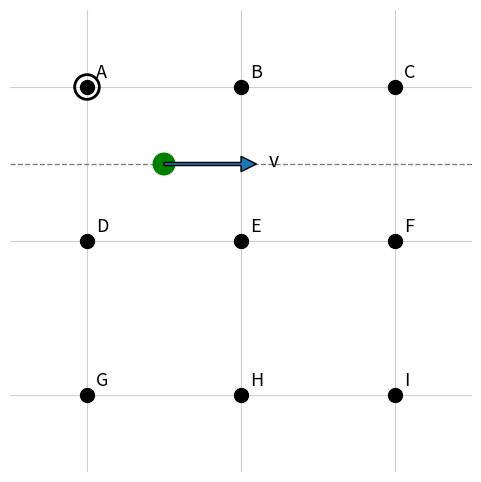
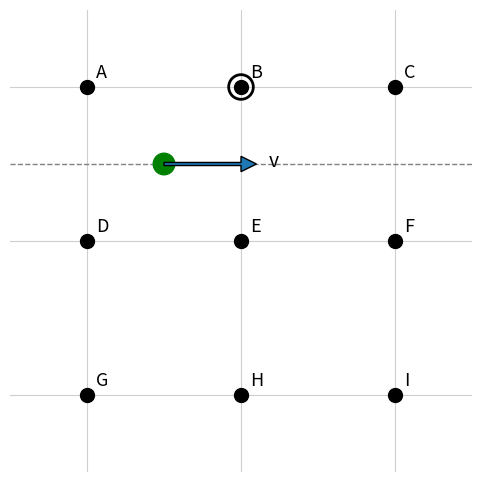
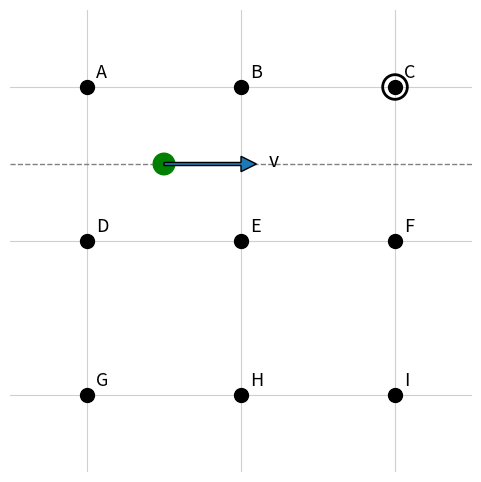
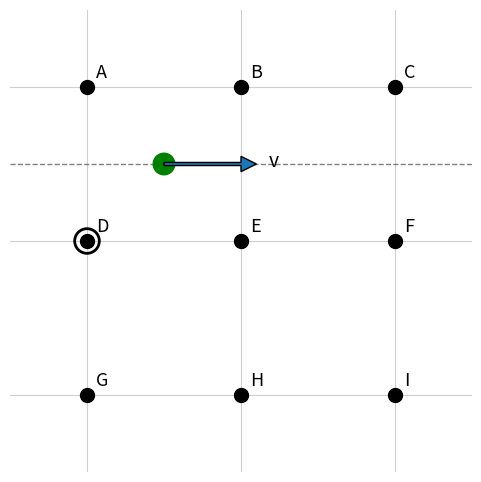
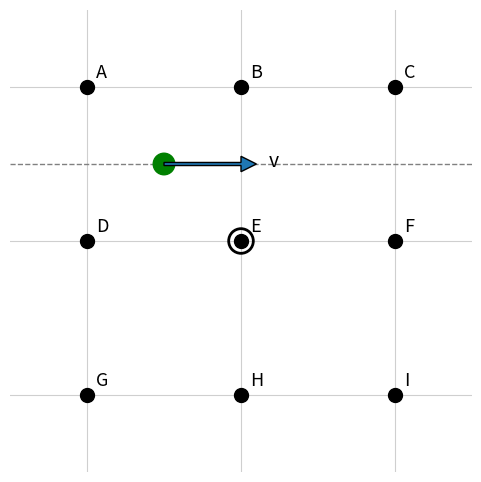
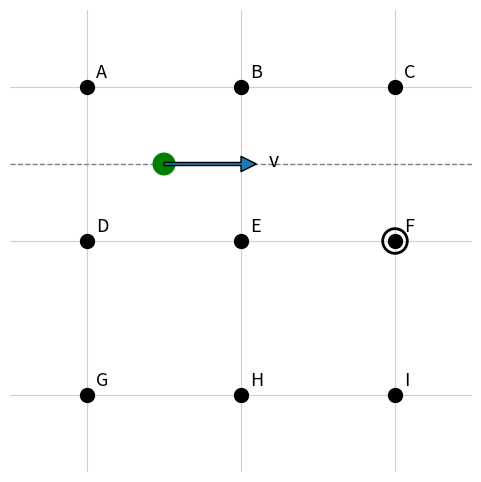
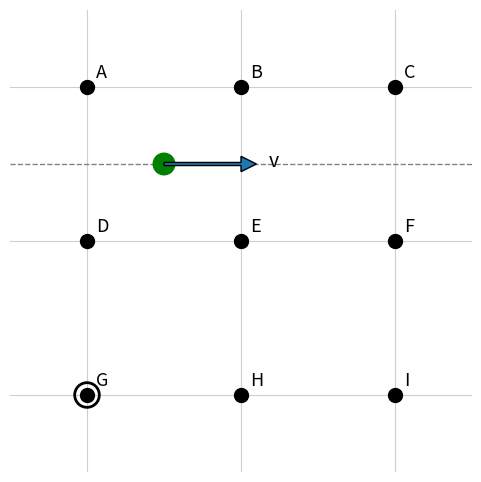
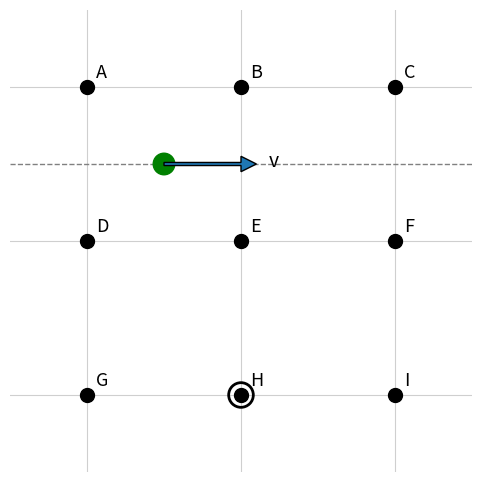
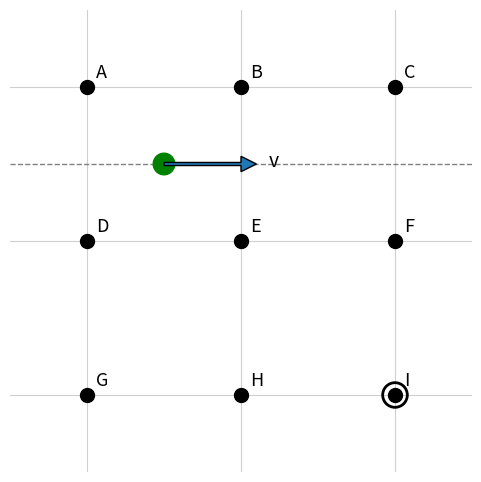

Recreate these plots in Python, in order.
import matplotlib.pyplot as plt
from matplotlib.patches import Circle, FancyArrow

# Coordinates for a 3x3 grid (x: 0..2, y: 0..2)
points = {
    "A": (0, 2), "B": (1, 2), "C": (2, 2),
    "D": (0, 1), "E": (1, 1), "F": (2, 1),
    "G": (0, 0), "H": (1, 0), "I": (2, 0),
}

def draw_and_save(observer_label: str):
    fig, ax = plt.subplots(figsize=(6, 6))

    # Plot the 9 grid points with bigger markers
    xs = [coord[0] for coord in points.values()]
    ys = [coord[1] for coord in points.values()]
    ax.scatter(xs, ys, s=100, color='black', zorder=3)

    # Labels (slightly larger)
    for label, (x, y) in points.items():
        ax.text(x + 0.06, y + 0.06, label, fontsize=13, zorder=4)

    # Particle: solid green filled small circle
    particle_x, particle_y = 0.5, 1.5
    particle = Circle((particle_x, particle_y), radius=0.07, color="green", zorder=5)
    ax.add_patch(particle)

    # Velocity arrow pointing to the right with label v
    arrow_len = 0.6
    arrow = FancyArrow(particle_x, particle_y, arrow_len, 0.0, width=0.02,
                       head_width=0.10, head_length=0.10, length_includes_head=True, zorder=6)
    ax.add_patch(arrow)
    ax.text(particle_x + arrow_len + 0.08, particle_y - 0.02, "v", fontsize=14, zorder=7)

    # Small circle on the selected observer
    Ox, Oy = points[observer_label]
    observer_circle = Circle((Ox, Oy), radius=0.08, fill=False, linewidth=2, zorder=6)
    ax.add_patch(observer_circle)

    # Thinner dashed horizontal line passing through the particle
    ax.plot([-0.5, 2.5], [particle_y, particle_y], linestyle='--', color='gray', linewidth=1.0, zorder=2)

    # Formatting: grid background, equal aspect, limits, hide axes
    ax.set_aspect('equal', adjustable='box')
    ax.set_xlim(-0.5, 2.5)
    ax.set_ylim(-0.5, 2.5)
    ax.set_xticks([0, 1, 2])
    ax.set_yticks([0, 1, 2])
    ax.grid(True, which='both', linewidth=0.8, alpha=0.6)
    ax.tick_params(left=False, bottom=False, labelleft=False, labelbottom=False)
    for spine in ax.spines.values():
        spine.set_visible(False)

    filename = f"upper_left_v_right_{observer_label}.png"
    plt.savefig(filename, bbox_inches="tight", dpi=200)
    plt.close(fig)
    print(f"Saved {filename}")

if __name__ == "__main__":
    for lbl in ["A","B","C","D","E","F","G","H","I"]:
        draw_and_save(lbl)
